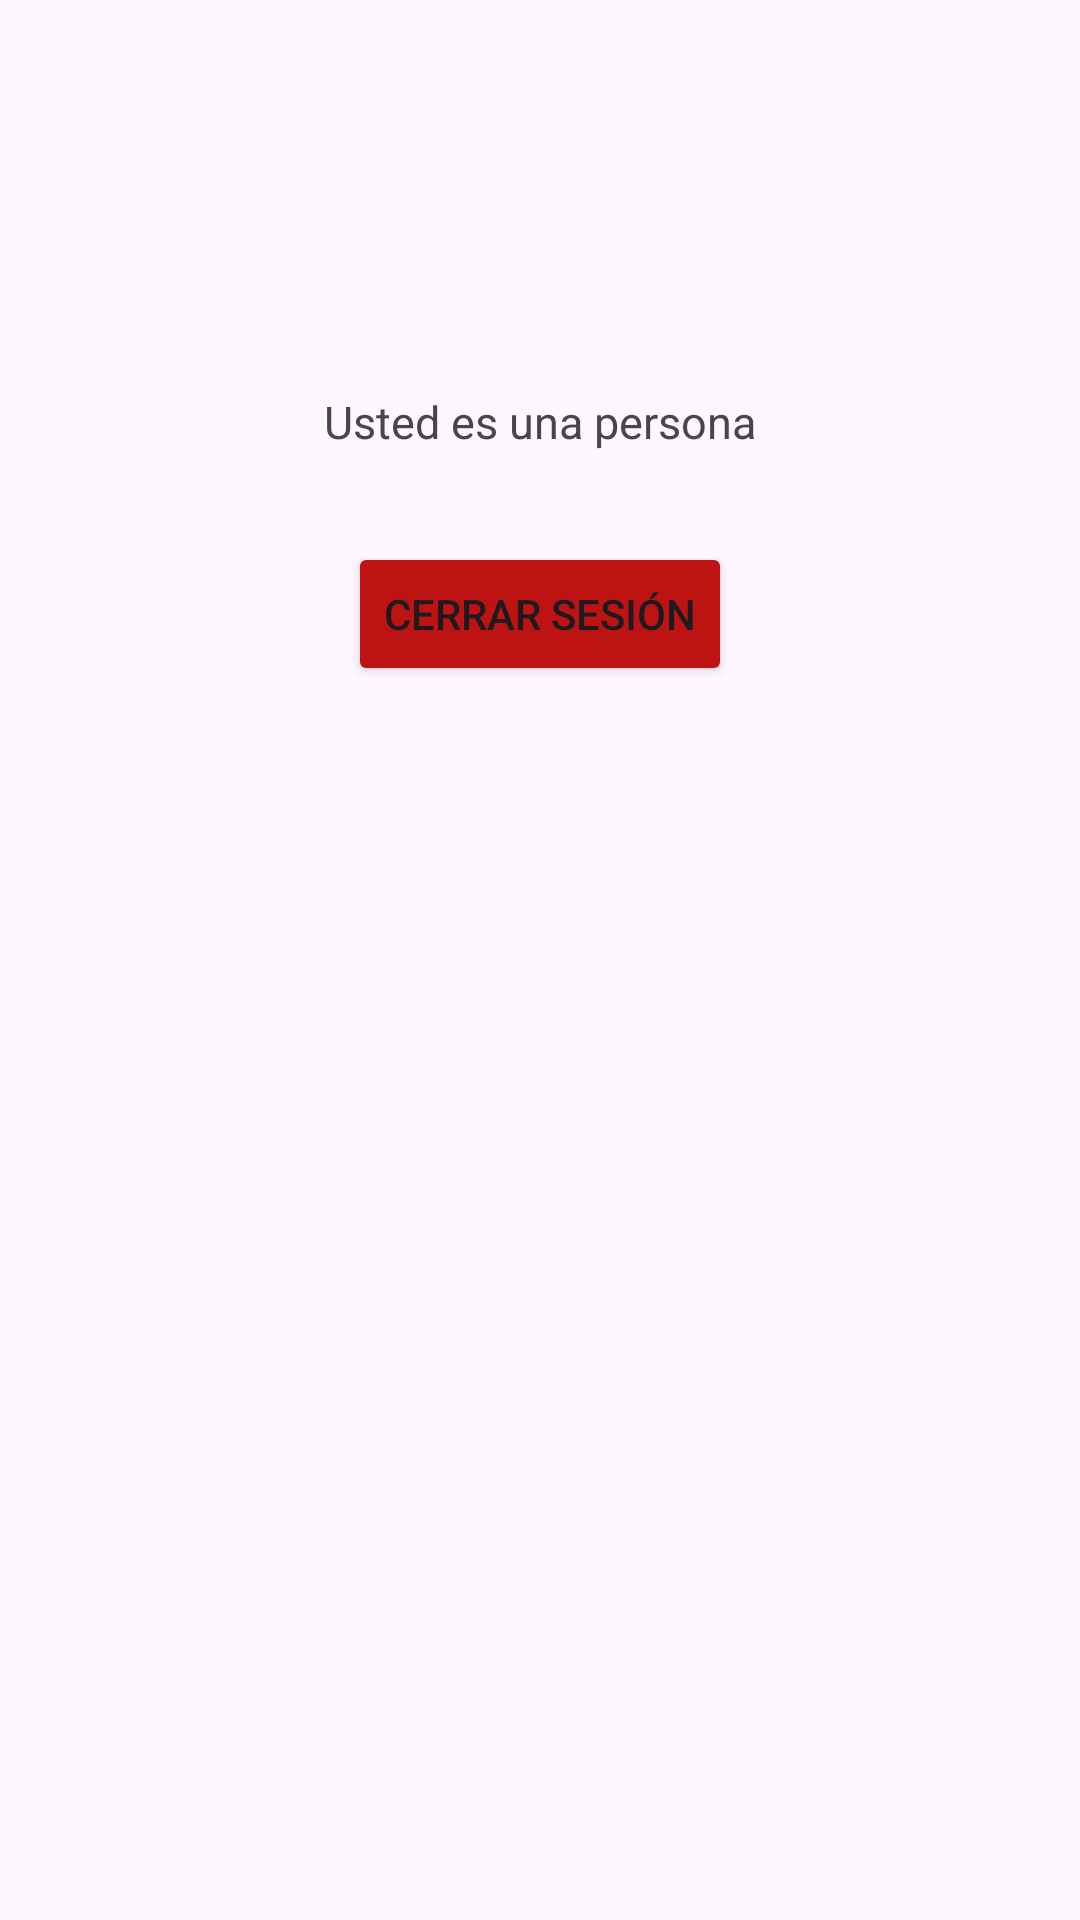

Android layout source for this screen:
<!-- AndroidManifest.xml: application theme Theme.PracticaAutenticacionTalaveraE -->
<!-- res/layout/activity_main.xml -->
<?xml version="1.0" encoding="utf-8"?>
<LinearLayout xmlns:android="http://schemas.android.com/apk/res/android"
    xmlns:app="http://schemas.android.com/apk/res-auto"
    xmlns:tools="http://schemas.android.com/tools"
    android:id="@+id/main"
    android:layout_width="match_parent"
    android:layout_height="match_parent"
    android:orientation="vertical"
    tools:context=".MainActivity">

    <LinearLayout
        android:layout_gravity="center_horizontal"
        android:layout_height="wrap_content"
        android:layout_width="350dp"
        android:orientation="vertical">

    <TextView
        android:id="@+id/tvUser"
        android:layout_gravity="center_horizontal"
        android:layout_width="wrap_content"
        android:layout_height="wrap_content"
        android:textSize="30sp"
        android:layout_marginVertical="30dp"
        android:fontFamily="sans-serif-black"
        />

    <TextView
        android:layout_gravity="center_horizontal"
        android:layout_width="wrap_content"
        android:layout_height="wrap_content"
        android:textSize="15sp"
        android:layout_marginVertical="30dp"
        android:fontFamily="sans-serif"
        android:text="Usted es una persona"
        />


        <Button
        android:layout_gravity="center_horizontal"
        android:id="@+id/btnLogOut"
        android:layout_width="wrap_content"
        android:layout_height="wrap_content"
        android:text="Cerrar Sesión"
        android:backgroundTint="@color/red"/>
    </LinearLayout>

</LinearLayout>
<!-- resources referenced by this layout -->
<resources>
  <color name="red">#BD1313</color>
  <style name="Theme.PracticaAutenticacionTalaveraE" parent="Base.Theme.PracticaAutenticacionTalaveraE" />
  <style name="Base.Theme.PracticaAutenticacionTalaveraE" parent="Theme.Material3.DayNight.NoActionBar">
          
          
      </style>
</resources>
